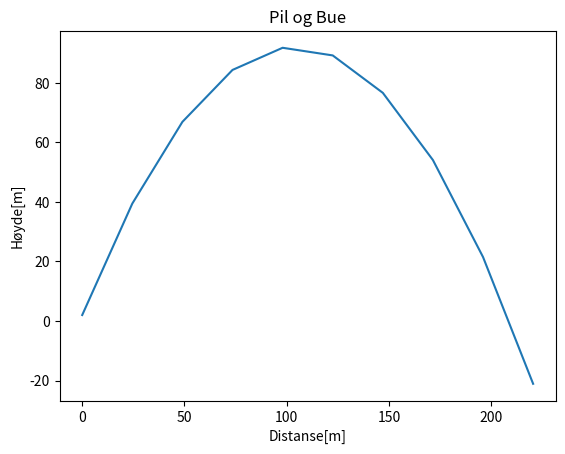

Write Python code to recreate this figure.
# -*- coding: utf-8 -*-
"""
Created on Tue Sep  7 11:27:54 2021

[redacted]
"""

import math
import matplotlib.pyplot as plt

x = []
y = []

v_0 = 49

for i in range(10):
    t = i
    x.append(v_0*math.cos(math.radians(60))*t)

for i in range(10):
    t = i
    y.append(2+v_0*math.sin(math.radians(60))*t-(5*t*t))
    
plt.figure(1)

plt.plot(x,y)
plt.title("Pil og Bue")
plt.xlabel("Distanse[m]")
plt.ylabel("Høyde[m]")